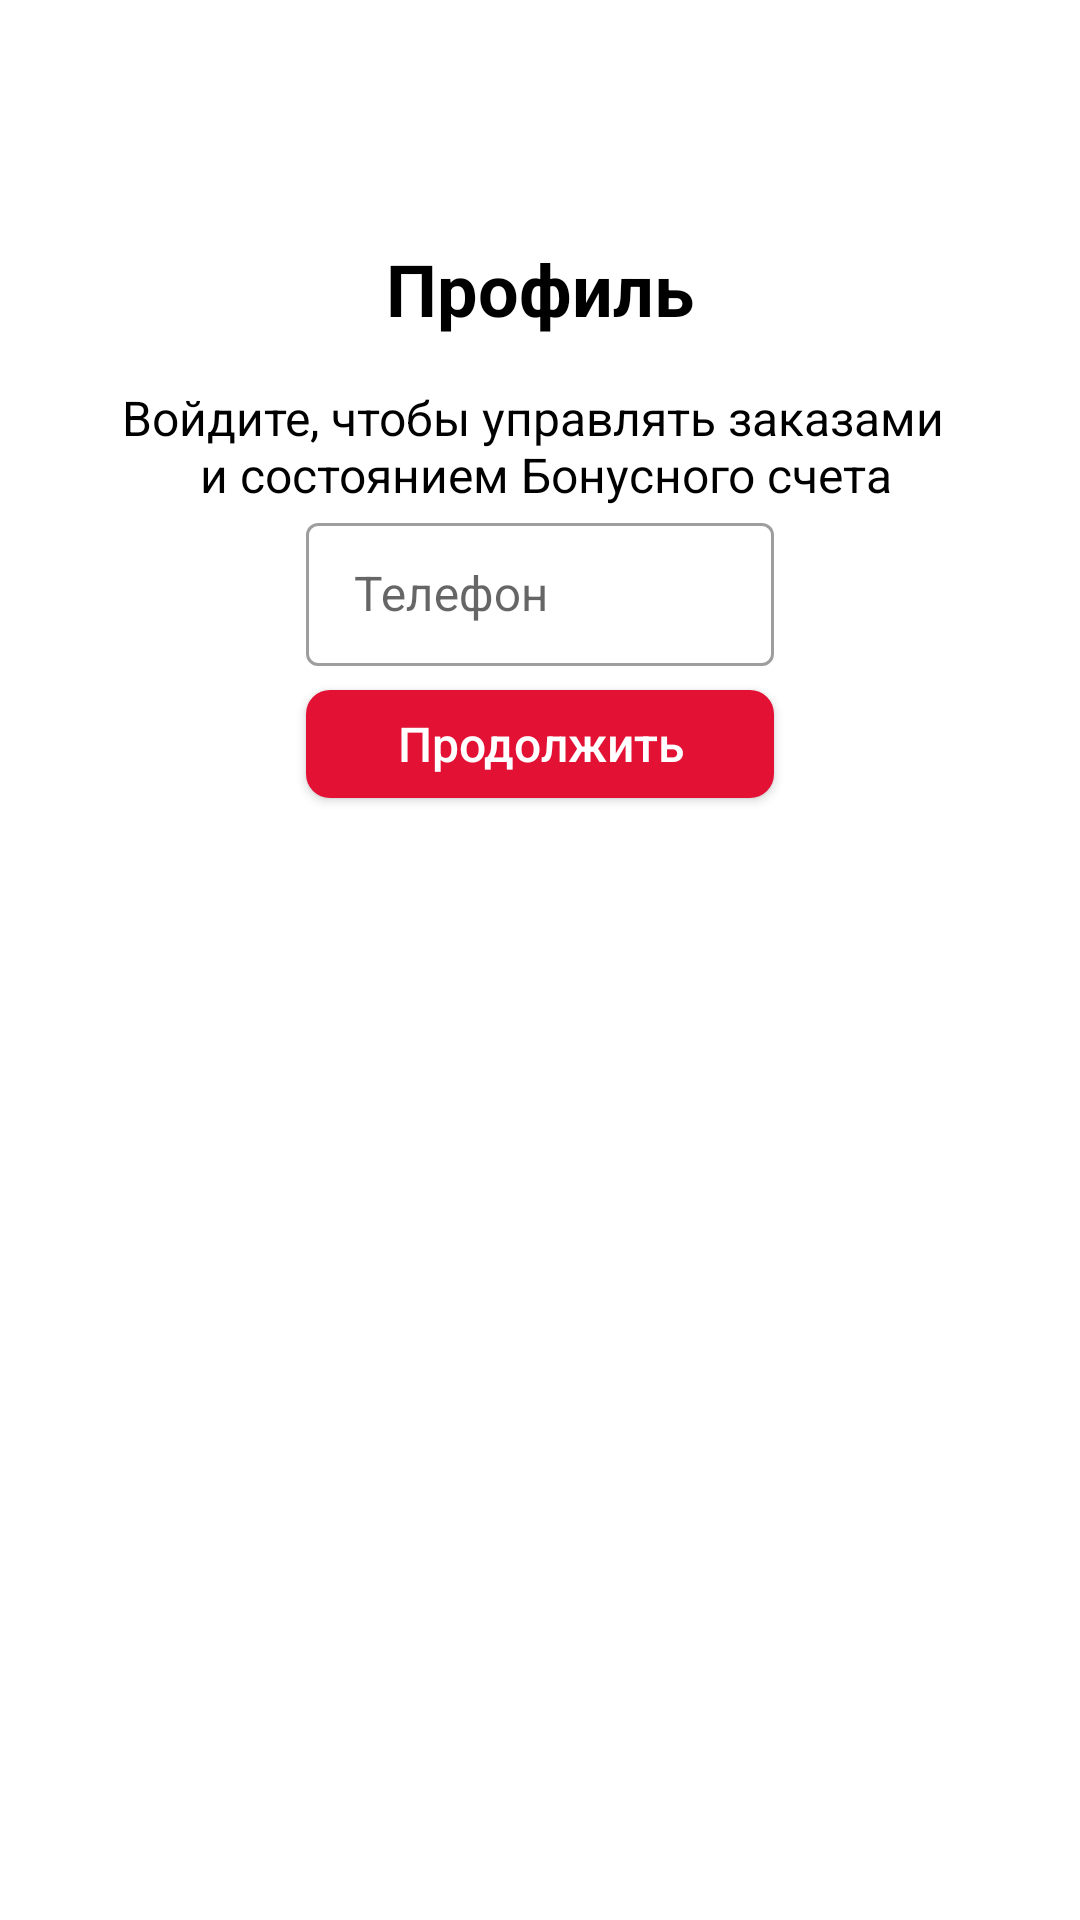

This screen was rendered from an Android layout file. Write that file and the resources it references.
<!-- AndroidManifest.xml: application theme Theme.Mvideo_ex -->
<!-- res/layout/fragment_login_by_phone.xml -->
<?xml version="1.0" encoding="utf-8"?>
<androidx.appcompat.widget.LinearLayoutCompat
    xmlns:android="http://schemas.android.com/apk/res/android"
    xmlns:tools="http://schemas.android.com/tools"
    xmlns:app="http://schemas.android.com/apk/res-auto"
    android:layout_width="match_parent"
    android:layout_height="match_parent"
    android:orientation="vertical">

    <androidx.appcompat.widget.AppCompatTextView
        android:layout_width="wrap_content"
        android:layout_height="wrap_content"
        android:layout_marginTop="80dp"
        android:layout_gravity="center_horizontal"
        android:text="@string/profile"
        android:textStyle="bold"
        android:textSize="24sp"
        android:textColor="@color/black"/>

    <androidx.appcompat.widget.AppCompatTextView
        android:layout_width="wrap_content"
        android:layout_height="wrap_content"
        android:layout_marginTop="16dp"
        android:layout_gravity="center_horizontal"
        android:text="@string/login_to_manage_bonus_bill"
        android:textSize="16sp"
        android:gravity="center_horizontal"
        android:textColor="@color/black"/>

    <com.google.android.material.textfield.TextInputLayout
        style="@style/Widget.MaterialComponents.TextInputLayout.OutlinedBox"
        android:layout_width="156dp"
        android:layout_height="wrap_content"
        android:hint="@string/phone"
        app:hintTextColor="@color/stroke_gray"
        app:prefixText="+7"
        android:layout_gravity="center_horizontal">

        <com.google.android.material.textfield.TextInputEditText
            style="@style/Widget.Material3.TextInputLayout.OutlinedBox.Dense"
            android:id="@+id/phoneInputTextField"
            android:layout_width="match_parent"
            android:layout_height="wrap_content"
            android:maxLength="10"
            android:textSize="16sp"/>

    </com.google.android.material.textfield.TextInputLayout>


    <androidx.appcompat.widget.AppCompatButton
        android:id="@+id/continueLoginButton"
        android:layout_width="156dp"
        android:layout_height="36dp"
        android:layout_marginTop="8dp"
        android:layout_gravity="center_horizontal"
        android:background="@drawable/custom_card_background_red"
        android:text="@string/continue_"
        android:textAllCaps="false"
        android:textColor="@color/white"
        android:textSize="16sp"/>

</androidx.appcompat.widget.LinearLayoutCompat>
<!-- resources referenced by this layout -->
<resources>
  <color name="black">#FF000000</color>
  <color name="stroke_gray">#C5C3C3</color>
  <color name="white">#FFFFFFFF</color>
  <!-- drawable custom_card_background_red (drawable) -->
  <?xml version="1.0" encoding="utf-8"?>
  <selector xmlns:android="http://schemas.android.com/apk/res/android">
  
      <item android:state_enabled="true">
          <shape android:shape="rectangle">
              <solid android:color="@color/red_main"/>
              <corners android:radius="8dp"/>
          </shape>
  
      </item>
  
      <item android:state_enabled="false">
          <shape android:shape="rectangle">
              <solid android:color="@color/stroke_gray"/>
              <corners android:radius="8dp"/>
          </shape>
  
      </item>
  
  </selector>
  <string name="continue_">Продолжить</string>
  <string name="login_to_manage_bonus_bill">Войдите, чтобы управлять заказами \n и состоянием Бонусного счета</string>
  <string name="phone">Телефон</string>
  <string name="profile">Профиль</string>
  <style name="Theme.Mvideo_ex" parent="Theme.MaterialComponents.Light.NoActionBar">
          
          <item name="colorPrimary">@color/text_input_back</item>
          <item name="colorPrimaryVariant">@color/purple_700</item>
          <item name="colorOnPrimary">@color/white</item>
          
          <item name="colorSecondary">@color/teal_200</item>
          <item name="colorSecondaryVariant">@color/teal_700</item>
          <item name="colorOnSecondary">@color/black</item>
  
          
          <item name="android:windowLightStatusBar">true</item>
          <item name="android:statusBarColor" tools:targetApi="l">@color/background_main</item>
          
      </style>
  <color name="red_main">#FFE31134</color>
  <color name="text_input_back">#FFF1F0F5</color>
  <color name="purple_700">#FF3700B3</color>
  <color name="teal_200">#FF03DAC5</color>
  <color name="teal_700">#FF018786</color>
  <color name="background_main">#FFF7F7F9</color>
</resources>
